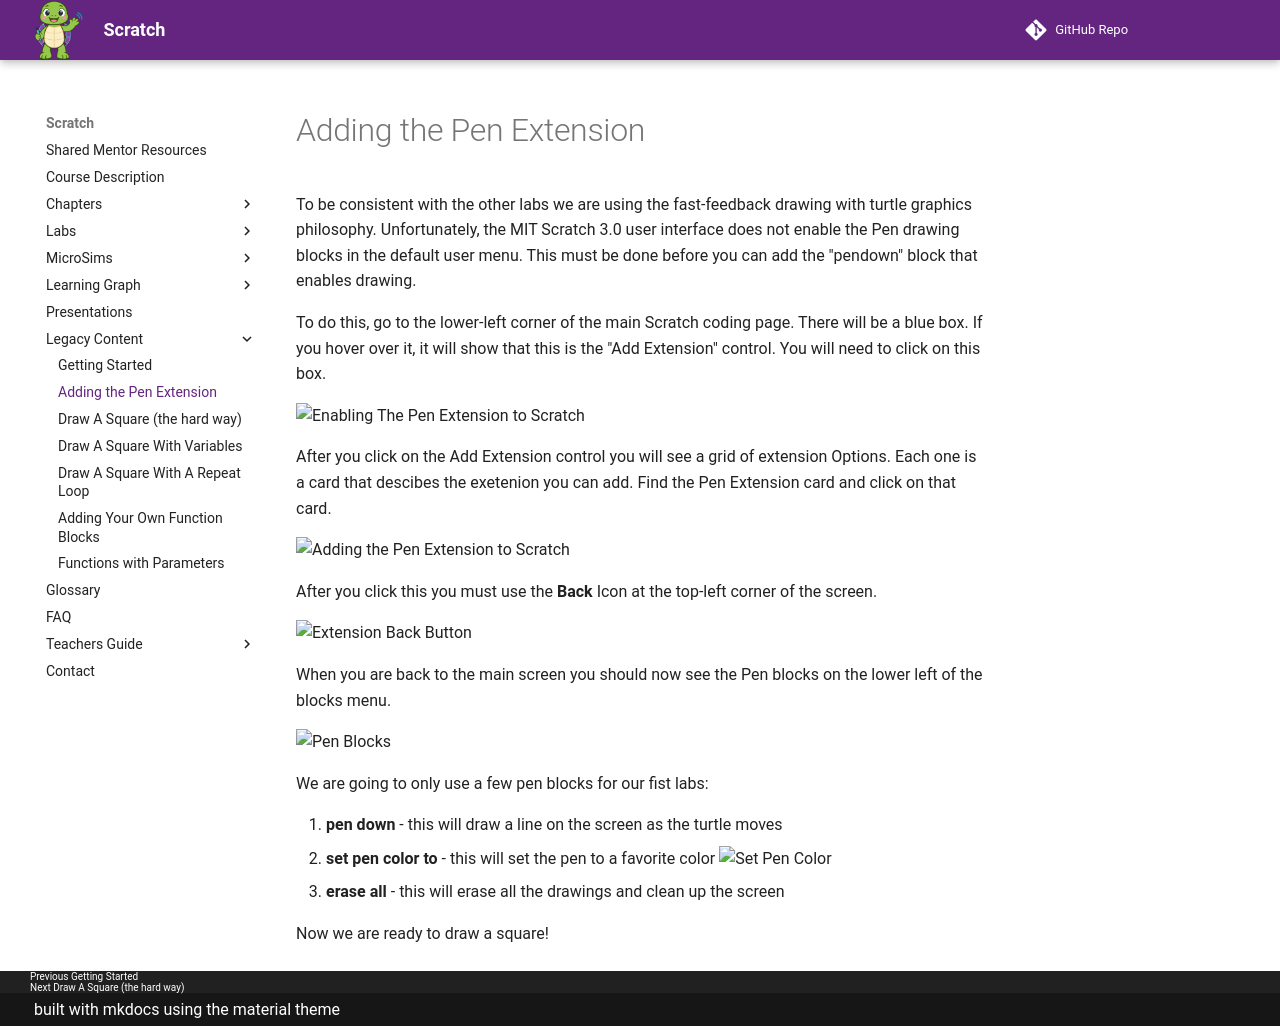

repository: dmccreary/scratch · page: legacy-content/02-list-of-blocks-used-in-intro/index.html · generator: mkdocs

# Adding the Pen Extension

To be consistent with the other labs we are using the fast-feedback drawing with turtle graphics philosophy.  Unfortunately, the MIT Scratch 3.0 user interface does not enable the Pen drawing blocks in the default user menu.  This
must be done before you can add the "pendown" block that enables drawing.

To do this, go to the lower-left corner of the main Scratch coding page.  There will be a blue box. If you hover over it, it will
show that this is the "Add Extension" control.  You will need to click on this box.

![Enabling The Pen Extension to Scratch](../img/adding-extensions.png)

After you click on the Add Extension control you will see a grid of extension Options.  Each one is a card that descibes the exetenion you can add.  Find the Pen Extension card and click on that card.

![Adding the Pen Extension to Scratch](../img/pen-extension.png)

After you click this you must use the **Back** Icon at the top-left corner of the screen.

![Extension Back Button](../img/extension-back.png)

When you are back to the main screen you should now see the Pen blocks on the lower left of the blocks menu.

![Pen Blocks](../img/pen-blocks.png)

We are going to only use a few pen blocks for our fist labs:

1. **pen down** - this will draw a line on the screen as the turtle moves
2. **set pen color to** - this will set the pen to a favorite color
![Set Pen Color](../img/set-pen-color-block.png)
3. **erase all** - this will erase all the drawings and clean up the screen

Now we are ready to draw a square!
